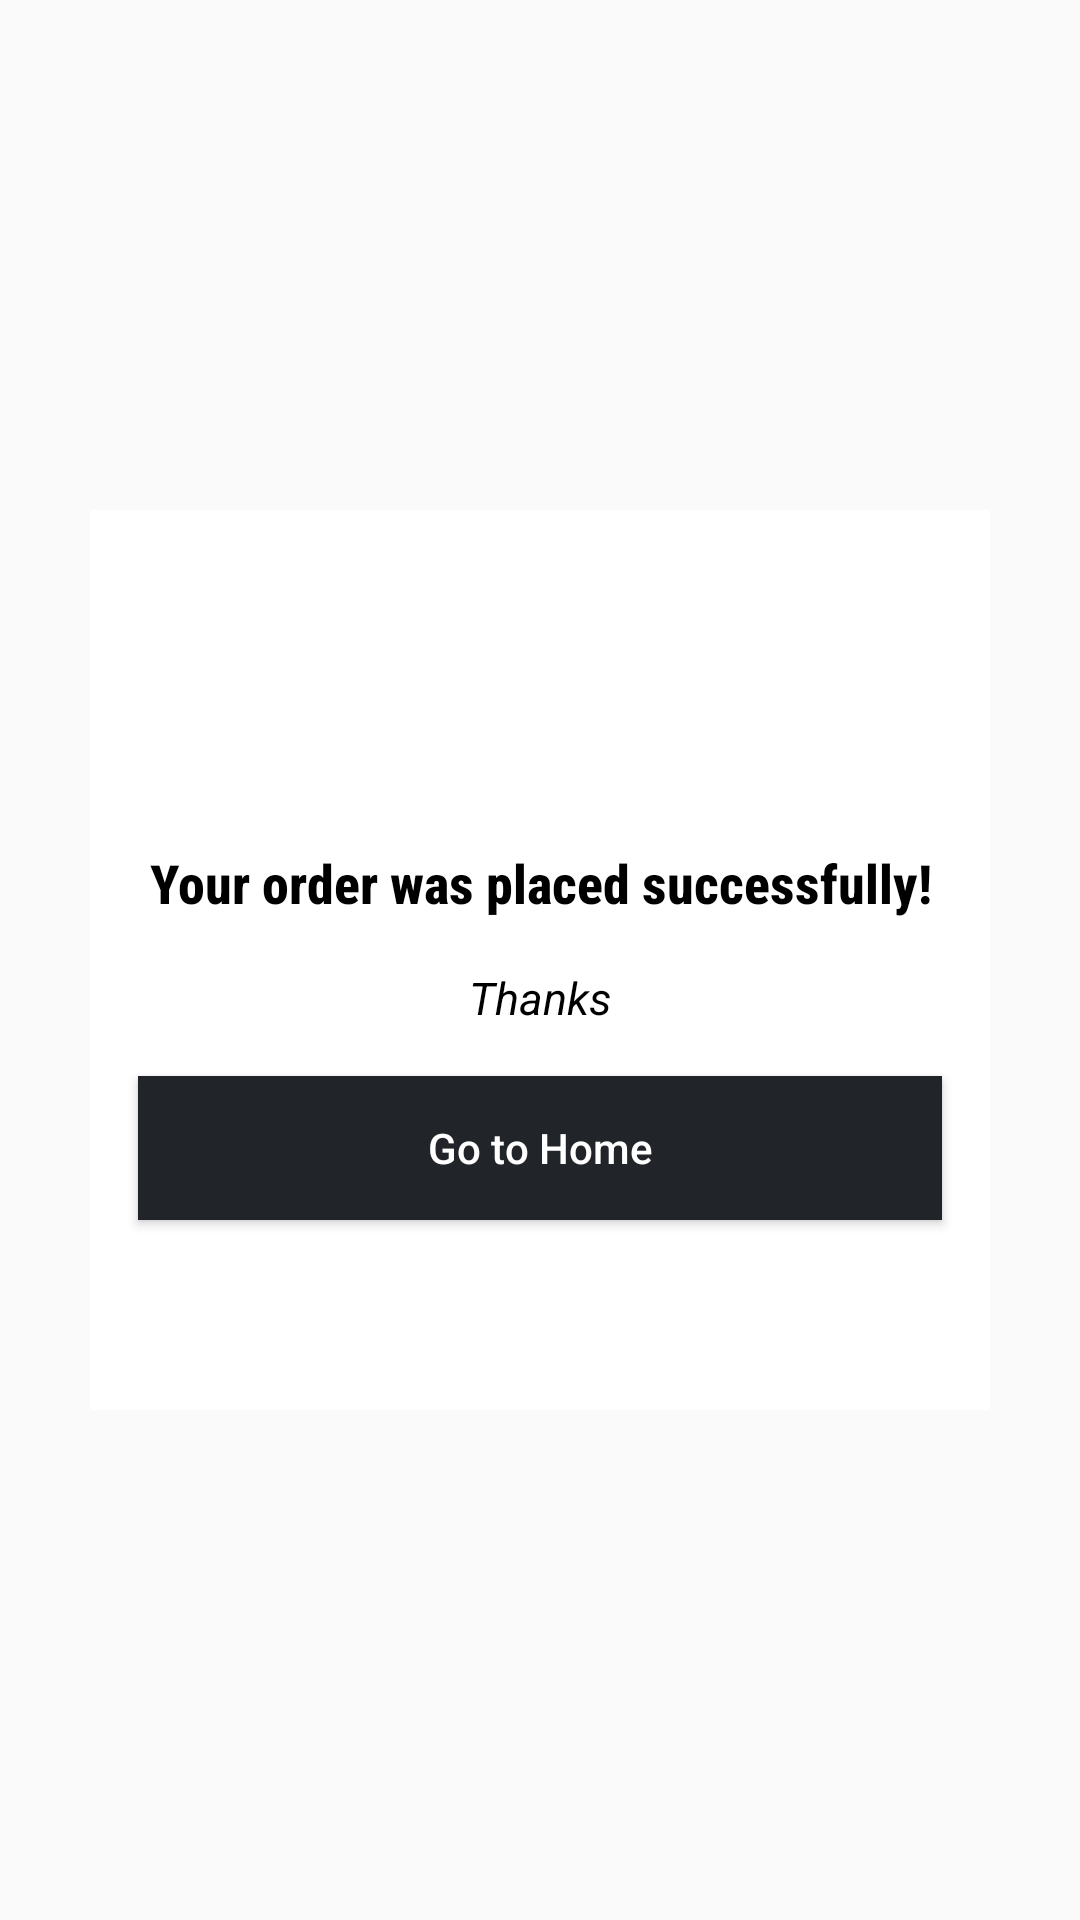

The Android layout XML behind this screen, and the referenced resources:
<!-- AndroidManifest.xml: application theme AppTheme -->
<!-- res/layout/dialog_contact.xml -->
<?xml version="1.0" encoding="utf-8"?>
<androidx.constraintlayout.widget.ConstraintLayout
    xmlns:android="http://schemas.android.com/apk/res/android"
    xmlns:tools="http://schemas.android.com/tools"
    android:layout_width="match_parent"
    android:layout_height="match_parent"
    xmlns:app="http://schemas.android.com/apk/res-auto">

        <androidx.constraintlayout.widget.ConstraintLayout
            android:id="@+id/contect_id"
            android:layout_width="300dp"
            android:layout_height="300dp"
            android:layout_marginStart="32dp"
            android:layout_marginEnd="32dp"
            android:background="#FFFFFF"
            app:layout_constraintBottom_toBottomOf="parent"
            app:layout_constraintEnd_toEndOf="parent"
            app:layout_constraintStart_toStartOf="parent"
            app:layout_constraintTop_toTopOf="parent">

            <TextView
                android:id="@+id/dialogTitleId"
                android:layout_width="match_parent"
                android:layout_height="wrap_content"
                android:layout_marginStart="8dp"
                android:layout_marginTop="16dp"
                android:layout_marginEnd="8dp"
                android:fontFamily="sans-serif-condensed-medium"
                android:gravity="center"
                android:text="Your order was placed successfully!"
                android:textColor="#000000"
                android:textSize="18dp"
                android:textStyle="bold"
                app:layout_constraintEnd_toEndOf="parent"
                app:layout_constraintStart_toStartOf="parent"
                app:layout_constraintTop_toBottomOf="@+id/dialogImageId" />

            <TextView
                android:id="@+id/dialogDiscreptionId"
                android:layout_width="match_parent"
                android:layout_height="wrap_content"
                android:layout_marginStart="8dp"
                android:layout_marginTop="16dp"
                android:layout_marginEnd="8dp"
                android:text="Thanks"
                android:textAlignment="center"
                android:textColor="#000000"
                android:textSize="15dp"
                android:textStyle="italic"
                app:layout_constraintEnd_toEndOf="parent"
                app:layout_constraintStart_toStartOf="parent"
                app:layout_constraintTop_toBottomOf="@+id/dialogTitleId" />

            <ImageView
                android:id="@+id/dialogImageId"
                android:layout_width="match_parent"
                android:layout_height="80dp"
                android:layout_marginStart="8dp"
                android:layout_marginTop="16dp"
                android:layout_marginEnd="8dp"
                app:layout_constraintEnd_toEndOf="parent"
                app:layout_constraintStart_toStartOf="parent"
                app:layout_constraintTop_toTopOf="parent"
                app:srcCompat="@drawable/success" />

            <Button
                android:id="@+id/btn_accept"
                android:background="@color/primarycolor"
                android:layout_width="match_parent"
                android:layout_height="wrap_content"
                android:layout_marginStart="16dp"
                android:layout_marginTop="16dp"
                android:layout_marginEnd="16dp"
                android:textColor="#ffff"
                android:text="Go to Home"
                android:textAllCaps="false"
                app:layout_constraintEnd_toEndOf="parent"
                app:layout_constraintStart_toStartOf="parent"
                app:layout_constraintTop_toBottomOf="@+id/dialogDiscreptionId" />

        </androidx.constraintlayout.widget.ConstraintLayout>

    </androidx.constraintlayout.widget.ConstraintLayout>
<!-- resources referenced by this layout -->
<resources>
  <color name="primarycolor">#212529</color>
  <style name="AppTheme" parent="Theme.AppCompat.Light.NoActionBar">
          
          <item name="colorPrimary">@color/primarycolor</item>
          <item name="colorPrimaryDark">@color/primarycolor</item>
          <item name="colorAccent">@color/primarycolor</item>
      </style>
</resources>
